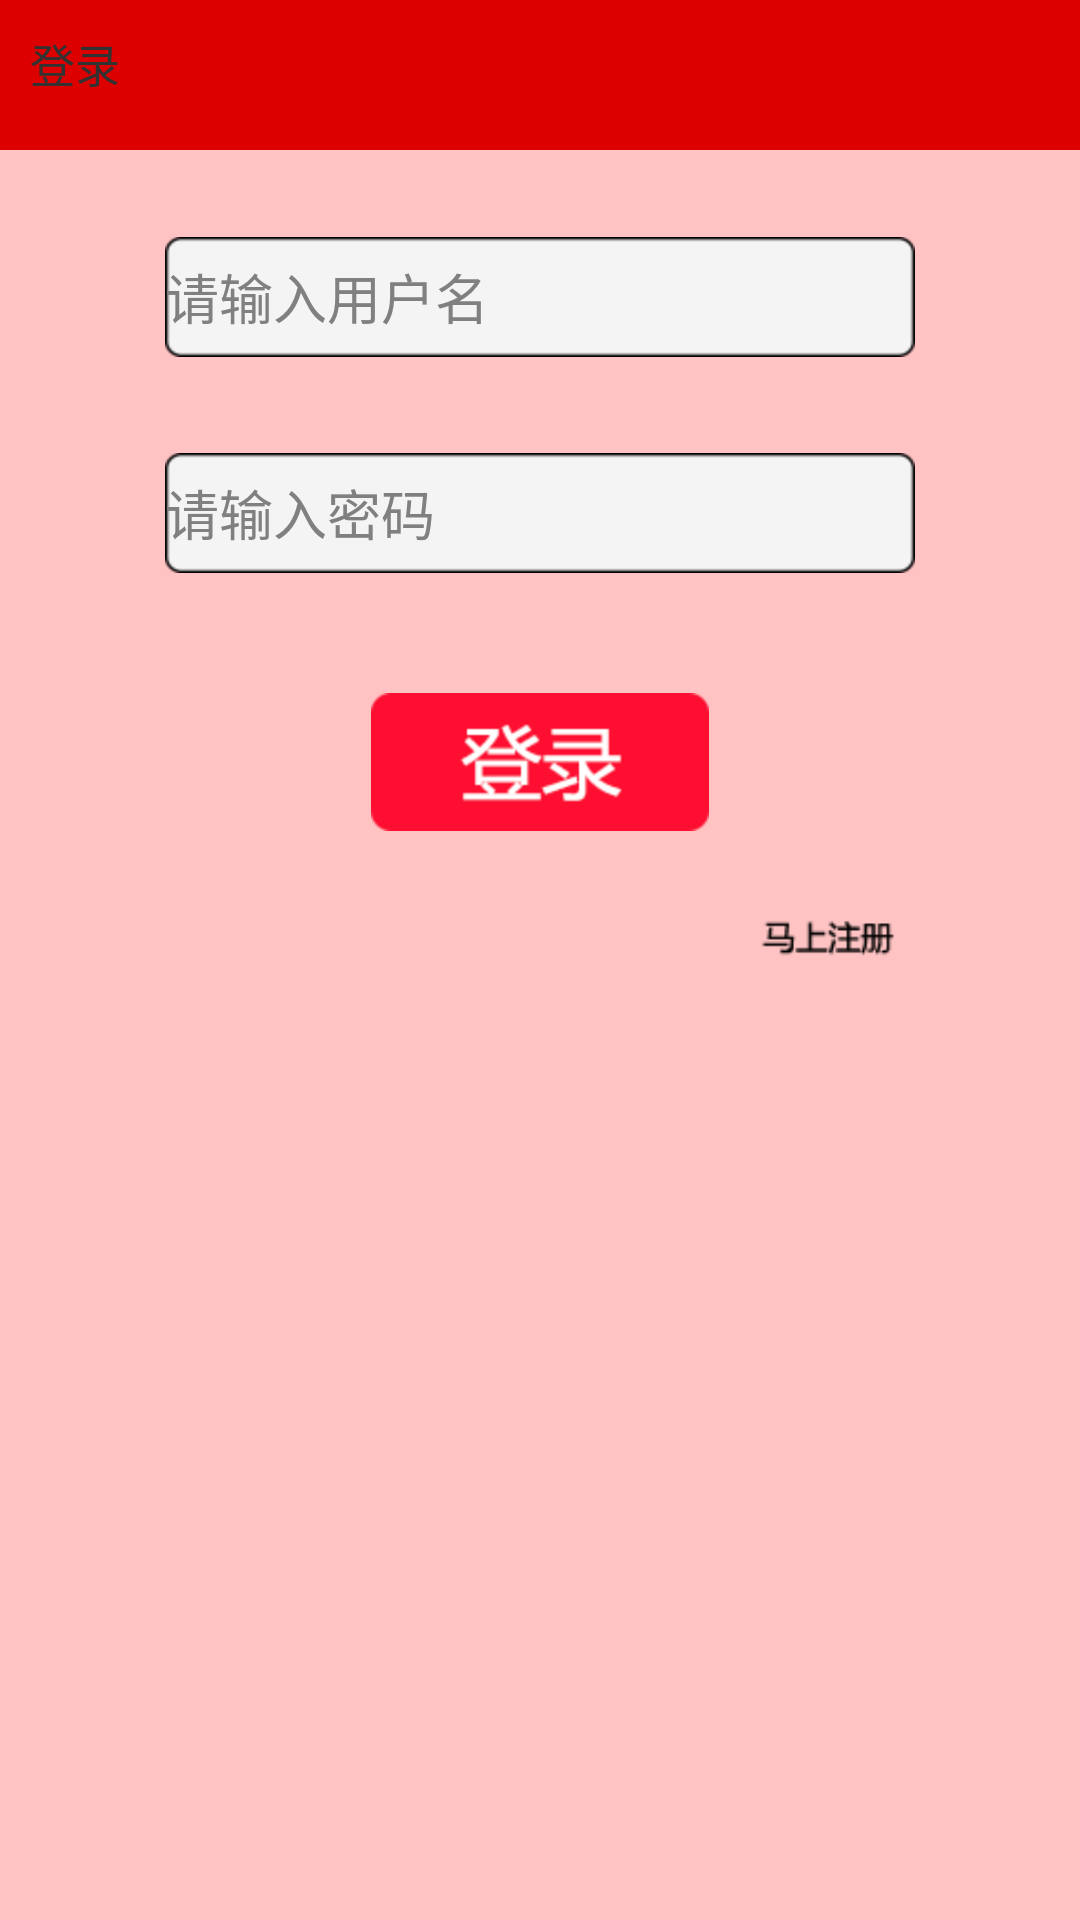

Android layout source for this screen:
<!-- AndroidManifest.xml: application theme AppTheme -->
<!-- res/layout/user_login.xml -->
<?xml version="1.0" encoding="UTF-8"?>
<RelativeLayout xmlns:android="http://schemas.android.com/apk/res/android"
    android:layout_width="fill_parent"
    android:layout_height="fill_parent"
    android:background="#ffffc3c3"
    android:orientation="horizontal"
 	android:focusable="true"  
    android:focusableInTouchMode="true" >

    <RelativeLayout
        android:id="@+id/relativeLayout1"
        android:layout_width="fill_parent"
        android:layout_height="50.0dip" >

        <ImageView
            android:id="@+id/titleBg"
            android:layout_width="fill_parent"
            android:layout_height="fill_parent"
            android:background="#dd0000" />

        <ImageView
            android:id="@+id/progressImage"
            android:layout_width="0.0dip"
            android:layout_height="fill_parent"
            android:background="@drawable/title_bg"
            android:visibility="gone" />

        <Button
            android:id="@+id/titleRightButton"
            style="\@style/title_right_button"
            android:layout_width="100.0dip"
            android:layout_height="wrap_content"
            android:layout_alignParentRight="true"
            android:layout_centerVertical="true"
            android:layout_gravity="center_vertical"
            android:layout_marginRight="5.0dip"
            android:layout_marginTop="2.0dip"
            android:visibility="gone" />

        <TextView
            android:id="@+id/titleText"
            android:layout_width="500dp"
            android:layout_height="match_parent"
            android:layout_centerVertical="true"
            android:padding="10.0dip"
            android:singleLine="true"
            android:text="登录"
            android:textSize="15dp" />
    </RelativeLayout>

    <ImageView
        android:id="@+id/login_login"
        android:layout_width="wrap_content"
        android:layout_height="wrap_content"
        android:layout_below="@+id/edit_password"
        android:layout_centerHorizontal="true"
        android:layout_marginTop="40dp"
        android:adjustViewBounds="true"
        android:clickable="true"
        android:src="@drawable/button_login" />

    <EditText
        android:id="@+id/edit_username"
        android:layout_width="250dp"
        android:layout_height="40dp"
        android:layout_below="@+id/relativeLayout1"
        android:layout_centerHorizontal="true"
        android:layout_marginTop="29dp"
        android:background="@drawable/input_text"
        android:ems="10" 
        android:hint="@string/register_useraccount_hint" >
       
       </EditText>

    <EditText
        android:id="@+id/edit_password"
        android:layout_width="250dp"
        android:layout_height="40dp"
        android:layout_alignLeft="@+id/edit_username"
        android:layout_below="@+id/edit_username"
        android:layout_marginTop="32dp"
        android:background="@drawable/input_text"
        android:ems="10"
        android:hint="@string/register_password_hint"
        android:inputType="textPassword" >
     
    </EditText>

    <ImageView
        android:id="@+id/goto_register"
        android:layout_width="80dp"
        android:layout_height="wrap_content"
        android:layout_below="@+id/login_login"
        android:layout_marginTop="22dp"
        android:layout_toRightOf="@+id/login_login"
        android:adjustViewBounds="true"
        android:clickable="true"
        android:src="@drawable/register_now" />

</RelativeLayout>
<!-- resources referenced by this layout -->
<resources>
  <!-- drawable button_login: png bitmap (drawable-hdpi, 19924 bytes) -->
  <!-- drawable input_text: png bitmap (drawable-hdpi, 17779 bytes) -->
  <!-- drawable register_now: png bitmap (drawable-hdpi, 18544 bytes) -->
  <string name="register_password_hint">请输入密码</string>
  <string name="register_useraccount_hint">请输入用户名</string>
  <style name="AppTheme" parent="AppBaseTheme">
          <item name="android:windowNoTitle">true</item>  
          
      </style>
  <style name="AppBaseTheme" parent="android:Theme.Light">
          
      </style>
</resources>
